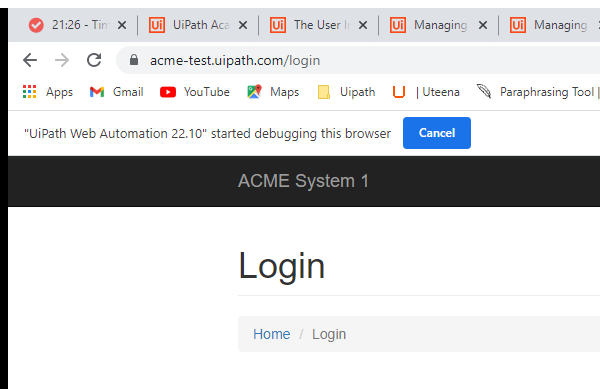
Task: level up the skills in classic ui Automation
Workflow: Add Queue Items

Step 1: Attach Browser 'chrome.exe ACME' in window 'ACME System 1 - Log In' (chrome.exe)

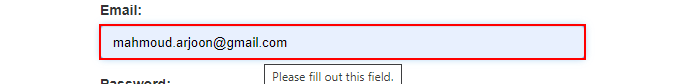
Step 2: type [username] into the text box 'email'

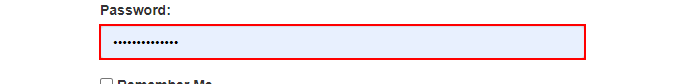
Step 3: type a value into the text box 'password'

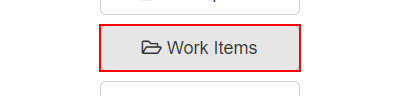
Step 4: click on the button '*Work Items' in window 'ACME System 1 - Dashboard' (chrome.exe)

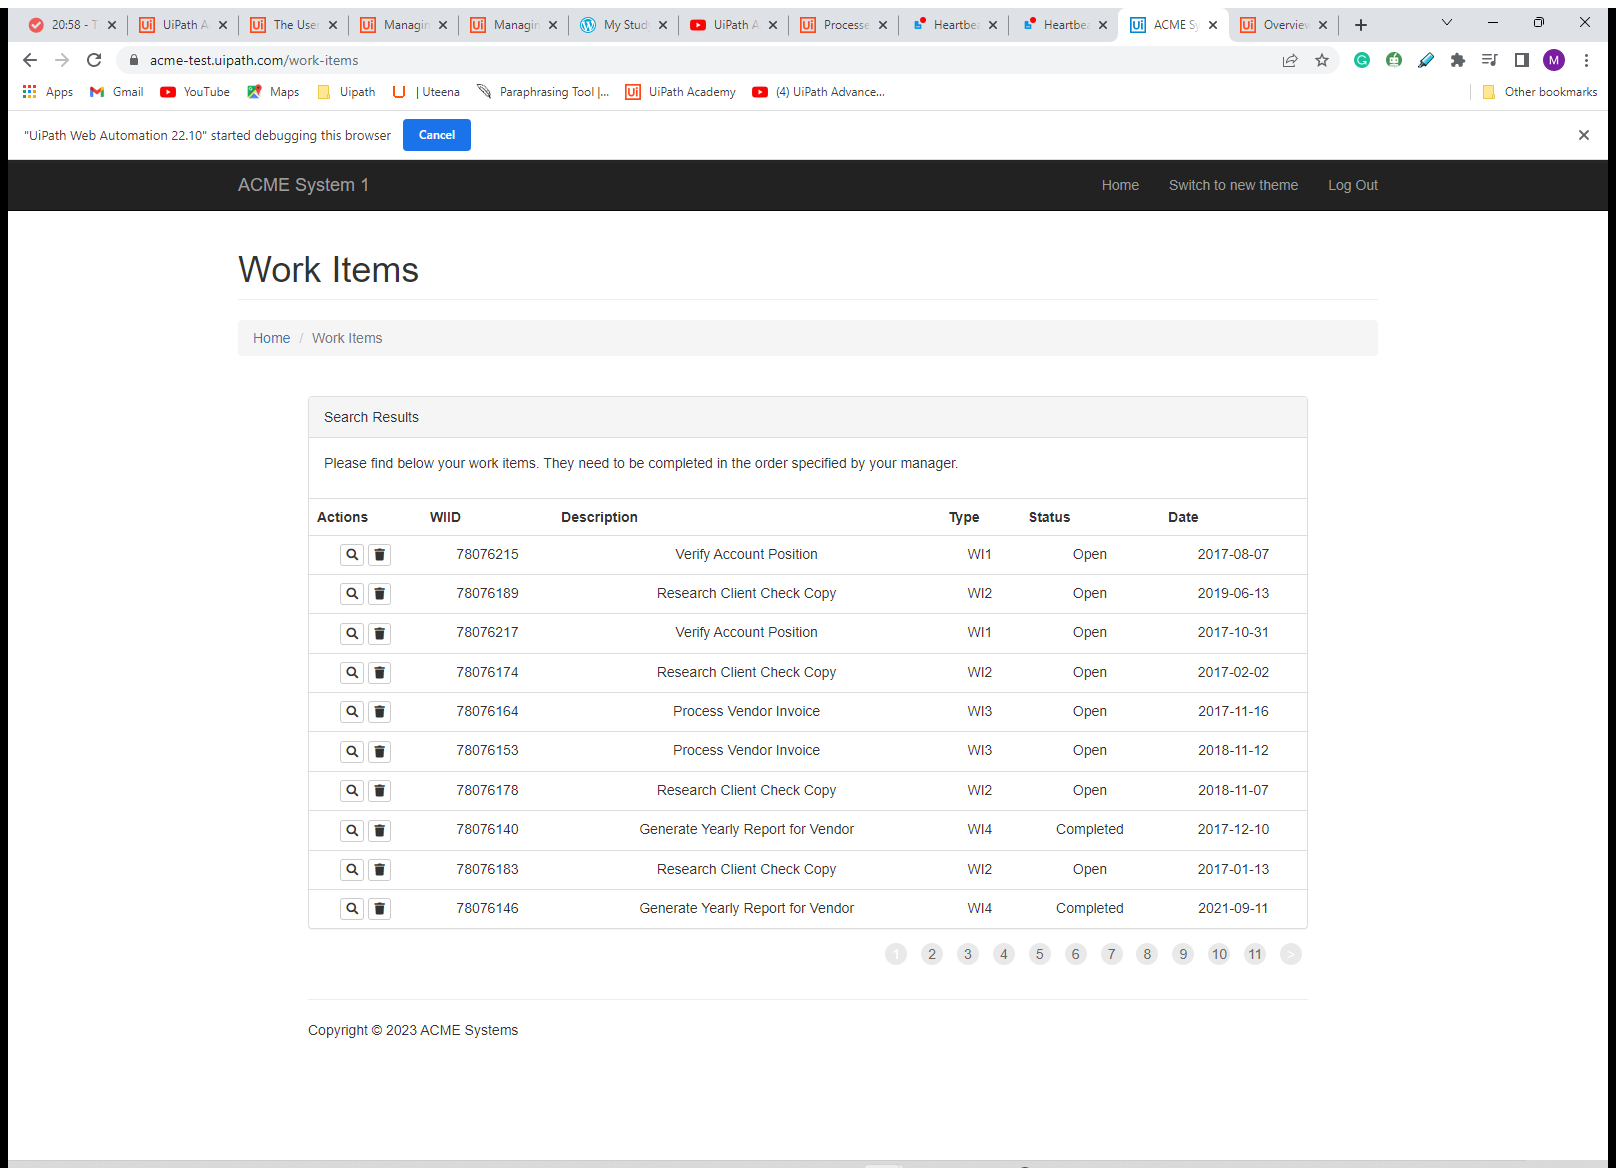
Step 5: Attach Browser 'ACMESyste Page' in window 'ACME System 1 - Work Items' (chrome.exe)

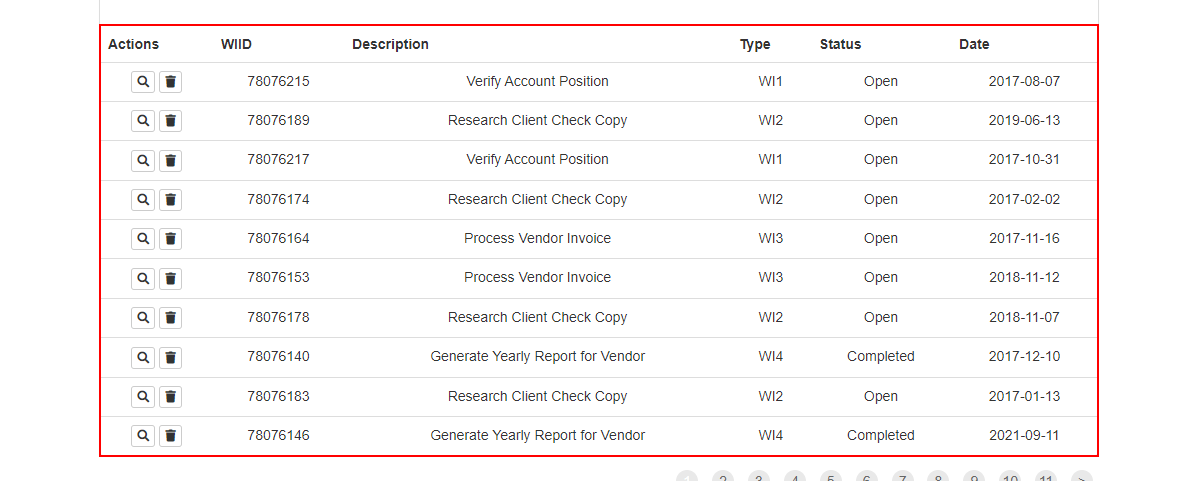
Step 6: get-text from the table

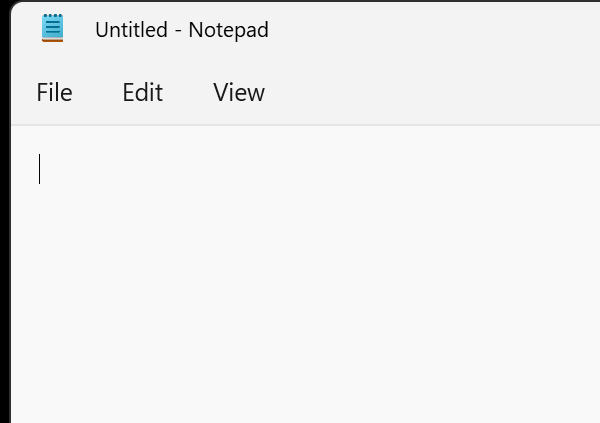
Step 7: Open Application 'notepad.exe Untitled' in window 'Untitled - Notepad' (notepad.exe)